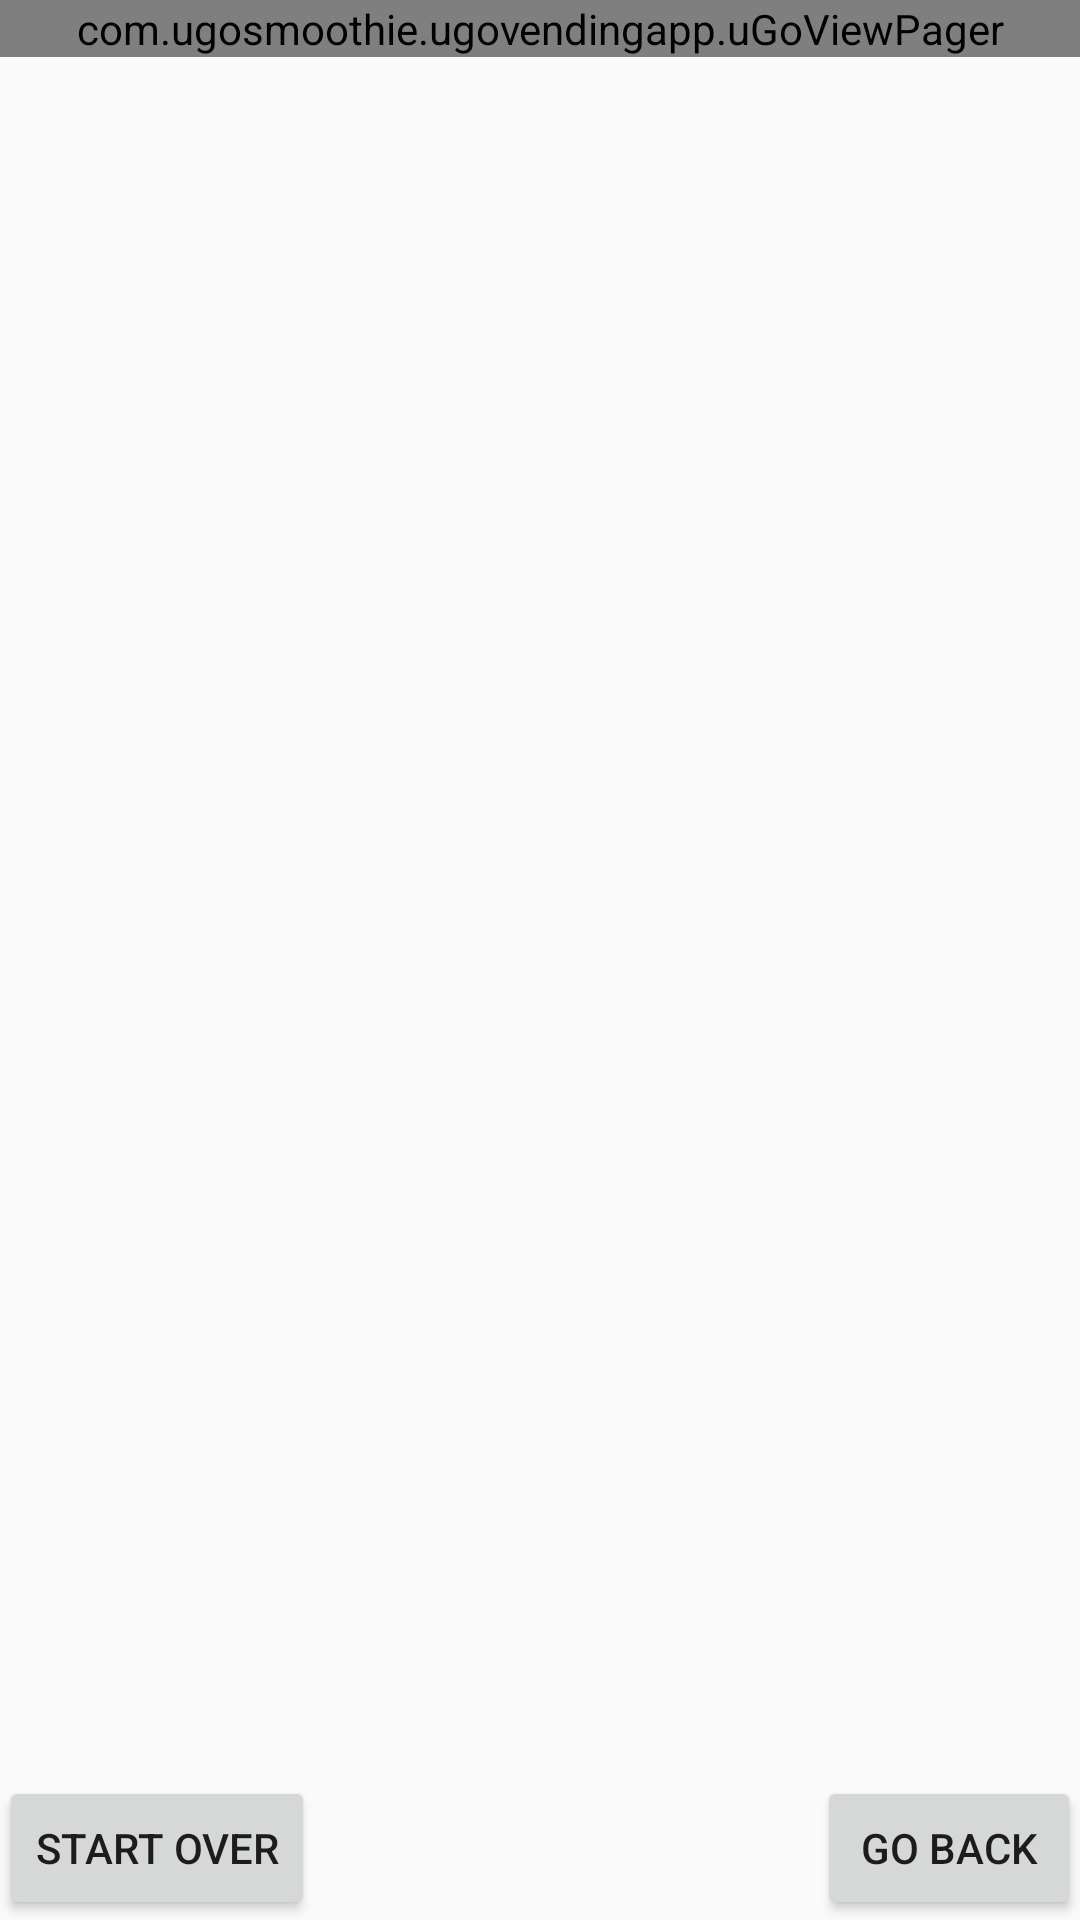

The Android layout XML behind this screen, and the referenced resources:
<!-- AndroidManifest.xml: application theme AppTheme -->
<!-- res/layout/activity_purchase_smoothie.xml -->
<?xml version="1.0" encoding="utf-8"?>
<RelativeLayout xmlns:android="http://schemas.android.com/apk/res/android"
    xmlns:tools="http://schemas.android.com/tools"
    android:layout_width="match_parent"
    android:layout_height="match_parent"
    android:paddingBottom="@dimen/activity_vertical_margin"
    android:paddingLeft="@dimen/activity_horizontal_margin"
    android:paddingRight="@dimen/activity_horizontal_margin"
    android:paddingTop="@dimen/activity_vertical_margin"
    tools:context="com.ugosmoothie.ugovendingapp.PurchaseSmoothie">

    <com.ugosmoothie.ugovendingapp.uGoViewPager
        android:id="@+id/container"
        android:layout_width="fill_parent"
        android:layout_height="wrap_content" />

    <Button
        android:layout_width="wrap_content"
        android:layout_height="wrap_content"
        android:text="Start Over"
        android:id="@+id/startOverButton"
        android:layout_alignParentBottom="true"
        android:onClick="startOver_Click" />

    <Button
        android:layout_width="wrap_content"
        android:layout_height="wrap_content"
        android:text="Go Back"
        android:id="@+id/goBackButton"
        android:layout_alignParentBottom="true"
        android:layout_alignParentRight="true"
        android:onClick="goBack_Click" />

</RelativeLayout>
<!-- resources referenced by this layout -->
<resources>
  <style name="AppTheme" parent="Theme.AppCompat.Light.DarkActionBar">
          
          <item name="colorPrimary">@color/colorPrimary</item>
          <item name="colorPrimaryDark">@color/colorPrimaryDark</item>
          <item name="colorAccent">@color/colorAccent</item>
      </style>
  <color name="colorPrimary">#3F51B5</color>
  <color name="colorPrimaryDark">#303F9F</color>
  <color name="colorAccent">#FF4081</color>
</resources>
